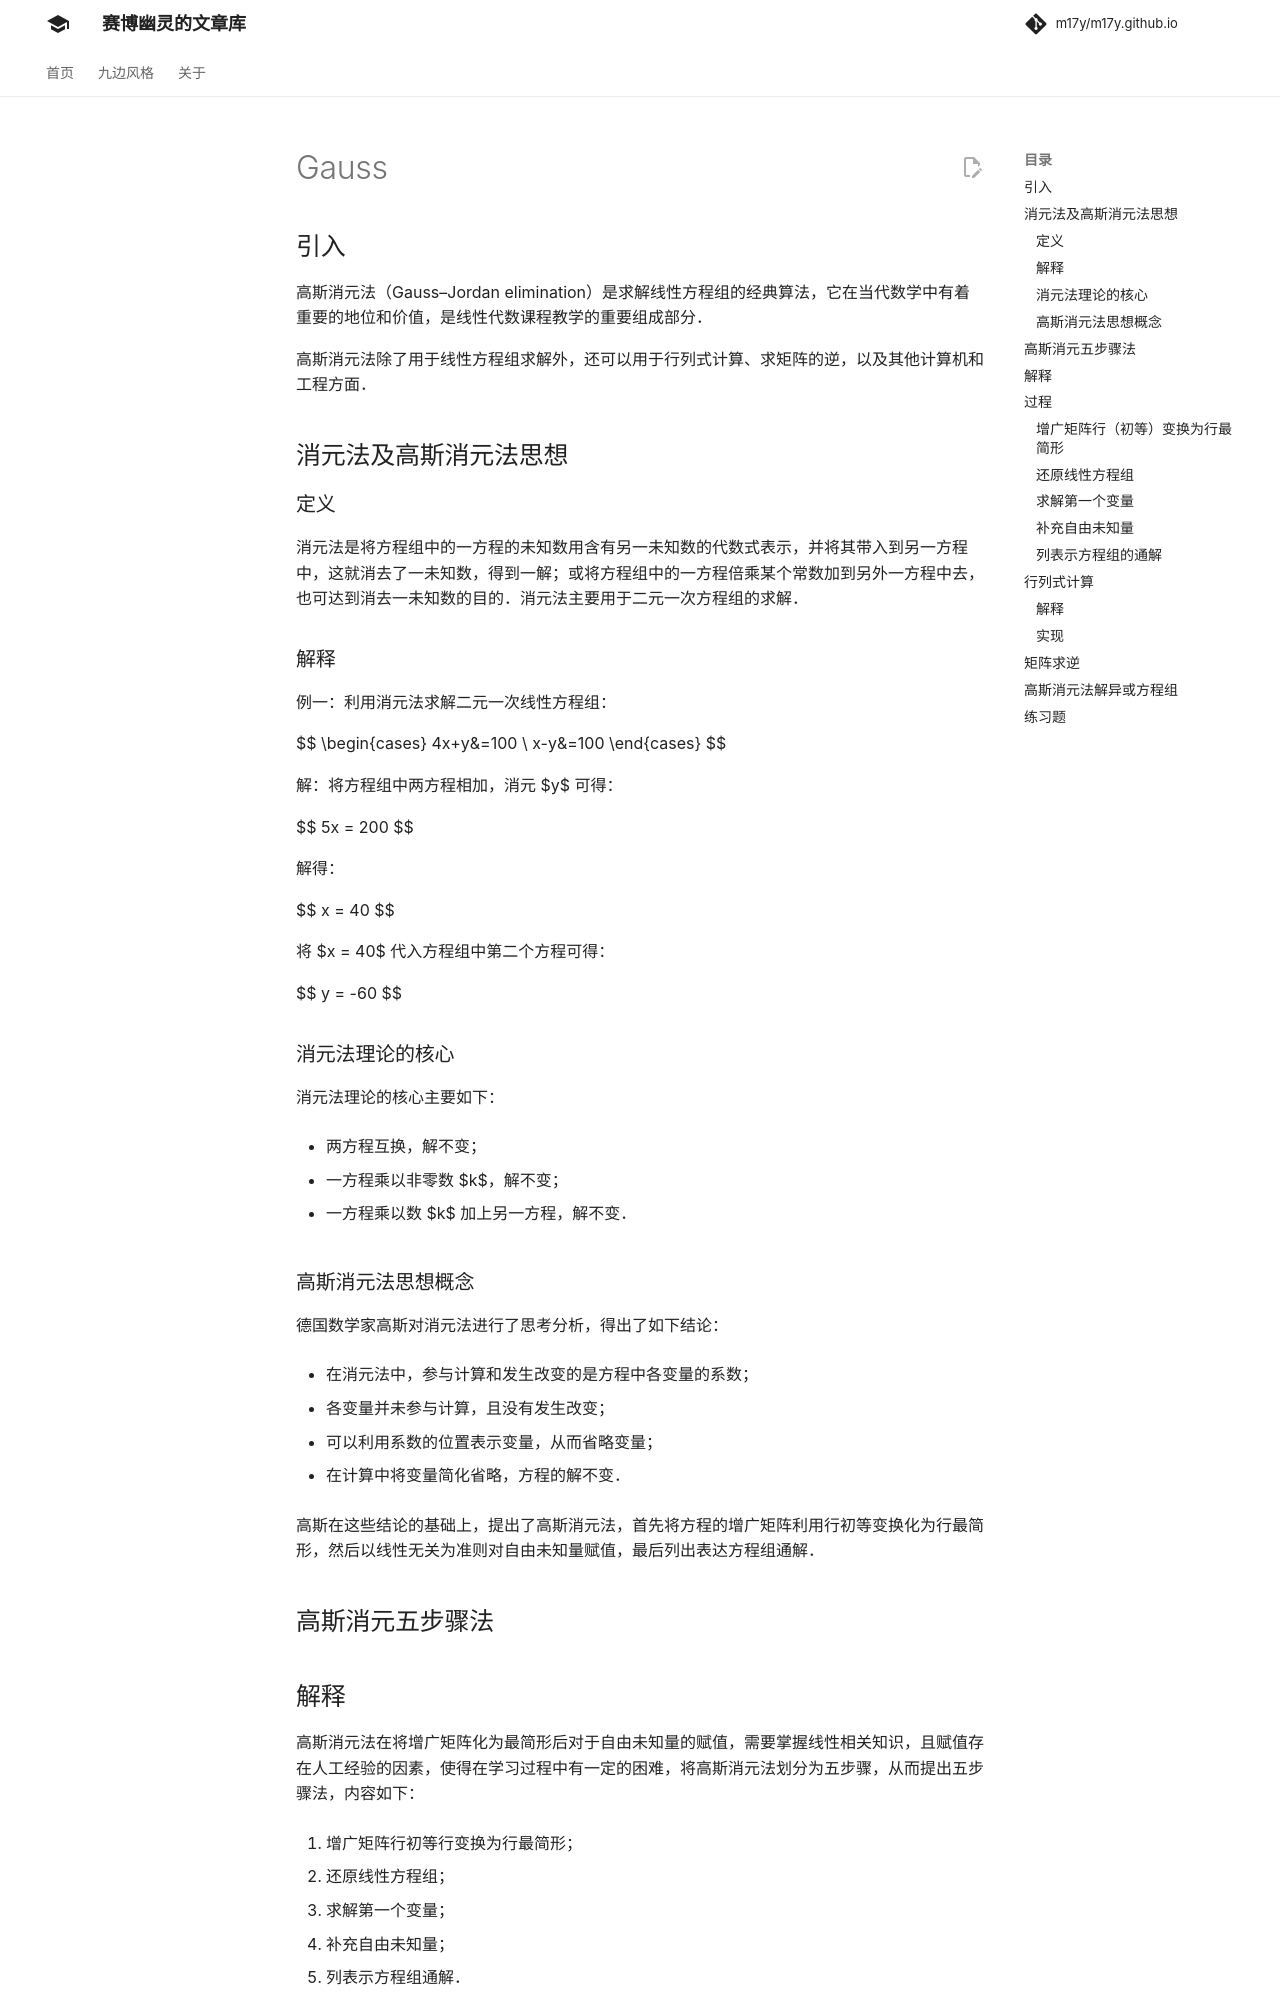

repository: m17y/m17y.github.io · page: math/numerical/gauss/index.html · generator: mkdocs

author: StudyingFather, CCXXXI, Chrogeek, ChungZH, countercurrent-time, Early0v0, Enter-tainer, GavinZhengOI, Great-designer, H-J-Granger, henrytbtrue, HeRaNO, huayucaiji, iamtwz, Ir1d, ksyx, MegaOwIer, NachtgeistW, P-Y-Y, qwqAutomaton, shuzhouliu, shuzhouliu-bot, Siger Young, sshwy, SukkaW, Tiphereth-A, tsentau, WhenMelancholy, Xeonacid, Yukimaikoriya, Zhoier, zyj-111

## 引入

高斯消元法（Gauss–Jordan elimination）是求解线性方程组的经典算法，它在当代数学中有着重要的地位和价值，是线性代数课程教学的重要组成部分。

高斯消元法除了用于线性方程组求解外，还可以用于行列式计算、求矩阵的逆，以及其他计算机和工程方面。

## 消元法及高斯消元法思想

### 定义

消元法是将方程组中的一方程的未知数用含有另一未知数的代数式表示，并将其带入到另一方程中，这就消去了一未知数，得到一解；或将方程组中的一方程倍乘某个常数加到另外一方程中去，也可达到消去一未知数的目的。消元法主要用于二元一次方程组的求解。

### 解释

例一：利用消元法求解二元一次线性方程组：

$$
\begin{cases}
4x+y&=100 \\
x-y&=100
\end{cases}
$$

解：将方程组中两方程相加，消元 $y$ 可得：

$5x = 200$

解得：

$x = 40$

将 $x = 40$ 代入方程组中第二个方程可得：

$y = -60$

### 消元法理论的核心

消元法理论的核心主要如下：

-   两方程互换，解不变；

-   一方程乘以非零数 $k$，解不变；

-   一方程乘以数 $k$ 加上另一方程，解不变。

### 高斯消元法思想概念

德国数学家高斯对消元法进行了思考分析，得出了如下结论：

-   在消元法中，参与计算和发生改变的是方程中各变量的系数；

-   各变量并未参与计算，且没有发生改变；

-   可以利用系数的位置表示变量，从而省略变量；

-   在计算中将变量简化省略，方程的解不变。

> 高斯在这些结论的基础上，提出了高斯消元法，首先将方程的增广矩阵利用行初等变换化为行最简形，然后以线性无关为准则对自由未知量赋值，最后列出表达方程组通解。

## 高斯消元五步骤法

## 解释

高斯消元法在将增广矩阵化为最简形后对于自由未知量的赋值，需要掌握线性相关知识，且赋值存在人工经验的因素，使得在学习过程中有一定的困难，将高斯消元法划分为五步骤，从而提出五步骤法，内容如下：

1.  增广矩阵行初等行变换为行最简形；

2.  还原线性方程组；

3.  求解第一个变量；

4.  补充自由未知量；

5.  列表示方程组通解。

利用实例进一步说明该算法的运作情况。

## 过程

例二：利用高斯消元法五步骤法求解线性方程组：

$$
\begin{cases}
2x_1+5x_3+6x_4&=9 \\
x_3+x_4&=-4 \\
2x_3+2x_4&=-8
\end{cases}
$$
